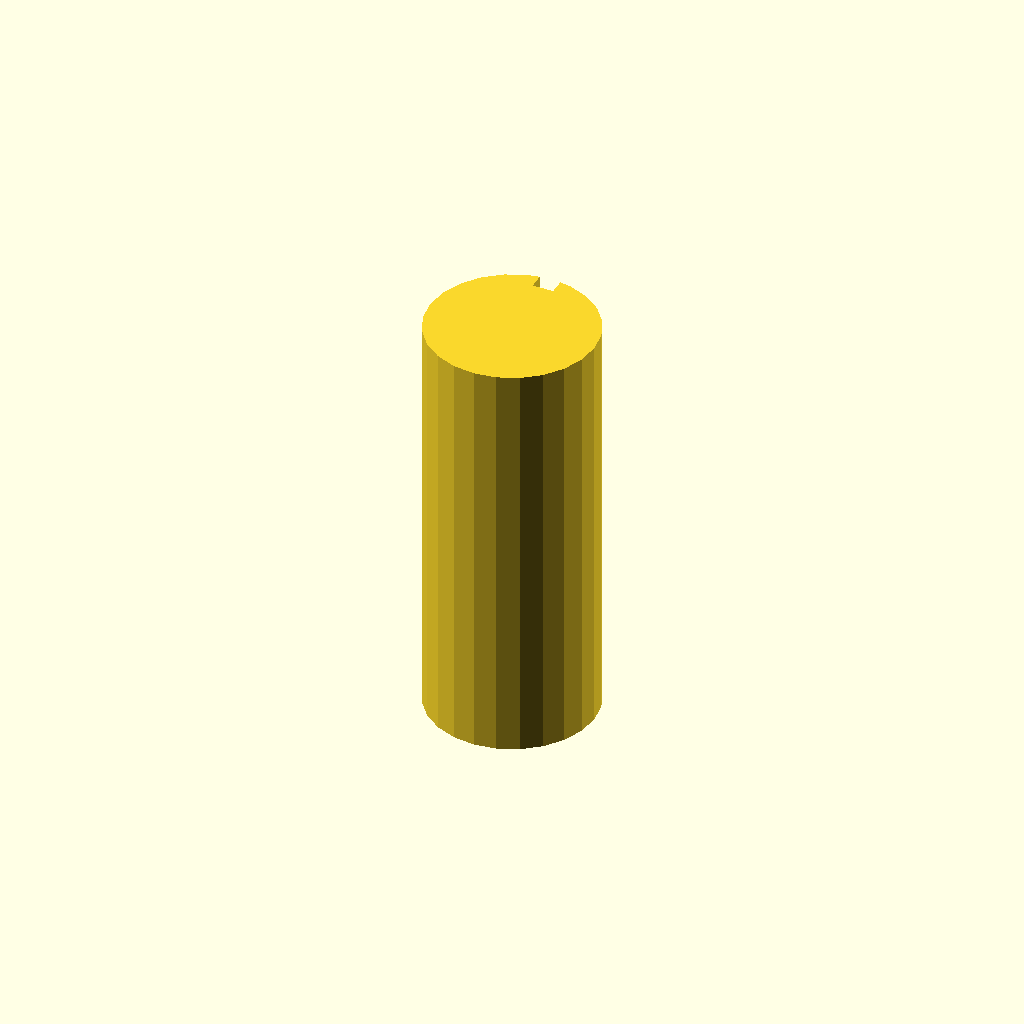
Cell 1: rendered with the file's own defaults.
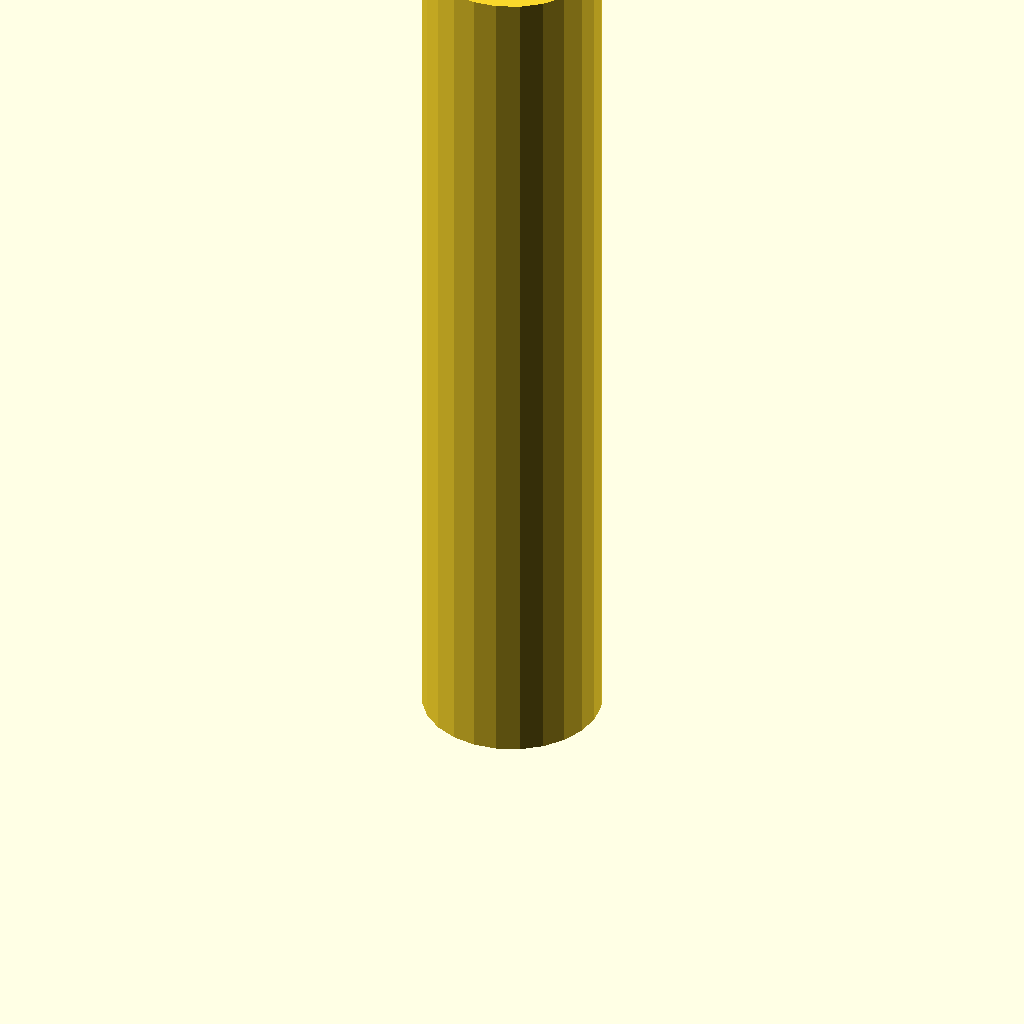
Cell 2 — plate_t set to 160, the other parameters unchanged.
One fixed orthographic camera (rotation 55°, 0°, 25°; colour scheme Cornfield) for every cell.
OpenSCAD source file optional_data/data/sketch3/keyways/part_0070.scad:
$fn = 32;

// ----------------------------------------------------------------------
// Keyway shaft: d32 shaft, key 4 x 3 mm
// ----------------------------------------------------------------------

// --- parameters (mm) ---
shaft_r = 16;             // shaft radius
key_w = 4;                // keyway width
key_d = 3;                // keyway depth below the surface line
plate_t = 80;             // shaft length, Z (extrusion height)

shaft_d = 2 * shaft_r;  // shaft diameter
circle_step = 15;  // polygon sampling step, degrees

profile = [[11.859, 31.455], [8, 29.856], [4.686, 27.314], [2.144, 24], [0.545, 20.141], [0, 16], [0.545, 11.859], [2.144, 8], [4.686, 4.686], [8, 2.144], [11.859, 0.545], [16, 0], [20.141, 0.545], [24, 2.144], [27.314, 4.686], [29.856, 8], [31.455, 11.859], [32, 16], [31.455, 20.141], [29.856, 24], [27.314, 27.314], [24, 29.856], [20.141, 31.455], [18, 31.875], [18, 28.875], [14, 28.875], [14, 31.875]];  // primary outline, 27 points, counter clockwise

// --- the one profile operation ---
linear_extrude(height = plate_t) polygon(points = profile);
Parameter table extracted from the source (name, type, default, range or options):
shaft_r: number, default 16
key_w: number, default 4
key_d: number, default 3
plate_t: number, default 80
circle_step: number, default 15
